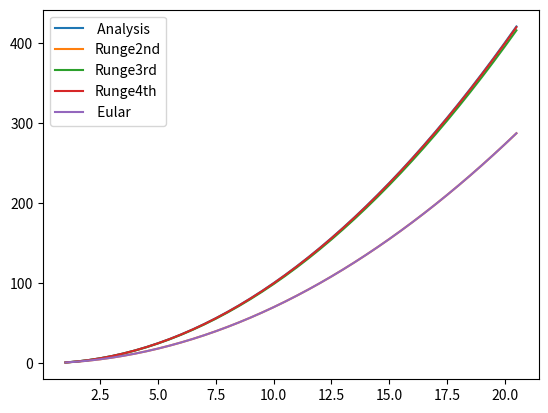

The matplotlib source for this figure:
import matplotlib.pyplot as plt
import math
import numpy as np

h = 0.5
x_m = 20
x_euler = []
y = []
y_euler = []
y_runge2 = []
y_runge3 = []
y_runge4 = []
x_euler . append (1)
y_euler . append (1)
y_runge4 . append (1)
y_runge3 . append (1)
y_runge2 . append (1)
n=2
def f(x):
    return math.pow(x,n)

def f_euler (x ,y ):
    return (2*y)/x



i = 0
while (1):
    y_euler.append ( y_euler [ i] + h * f_euler ( x_euler [i] , y_euler [i ]))
    x_euler . append ( x_euler [ i] + h )
    if( x_euler [i +1] > x_m ):
        break
    i += 1

for i in x_euler :
    y. append (f(i))

x_tmp = 1

for i in range ( len ( x_euler ) -1):
    y_runge2 . append ( y_runge2 [ i] + h * f_euler ( x_tmp , y_runge2 [i ]))
    x_tmp += h
    
x_tmp = 1
for i in range ( len ( x_euler ) -1):
    k1 = h* f_euler ( x_tmp , y_runge3 [i ])
    k2 = h* f_euler ( x_tmp + h /2 , y_runge3 [i ]+ k1 /2)
    k3 = h* f_euler ( x_tmp +h , y_runge3 [i ]+2* k2 - k1 )
    
    y_runge3 . append ( y_runge3 [ i] +( k1 +4* k2 + k3 )/6)
    x_tmp += h
x_tmp = 1

for i in range ( len ( x_euler ) -1):
    k1 = h* f_euler ( x_tmp , y_runge4 [i ])
    k2 = h* f_euler ( x_tmp + h /2 , y_runge4 [i ]+ k1 /2)
    k3 = h* f_euler ( x_tmp + h /2 , y_runge4 [i ]+ k2 /2)
    k4 = h* f_euler ( x_tmp +h , y_runge4 [i ]+ k3 )
    
    y_runge4 . append ( y_runge4 [ i] +( k1 +2* k2 +2* k3 + k4 )/6)
    x_tmp += h


plt. plot ( x_euler , y ,label = " Analysis ")
plt. plot ( x_euler , y_runge2 , label = "Runge2nd")
plt. plot ( x_euler , y_runge3 ,label = "Runge3rd")
plt . plot ( x_euler , y_runge4 , label = "Runge4th")
plt. plot ( x_euler , y_euler ,label = " Eular ")
plt. legend ( loc =0) # 凡 例
plt . show ()